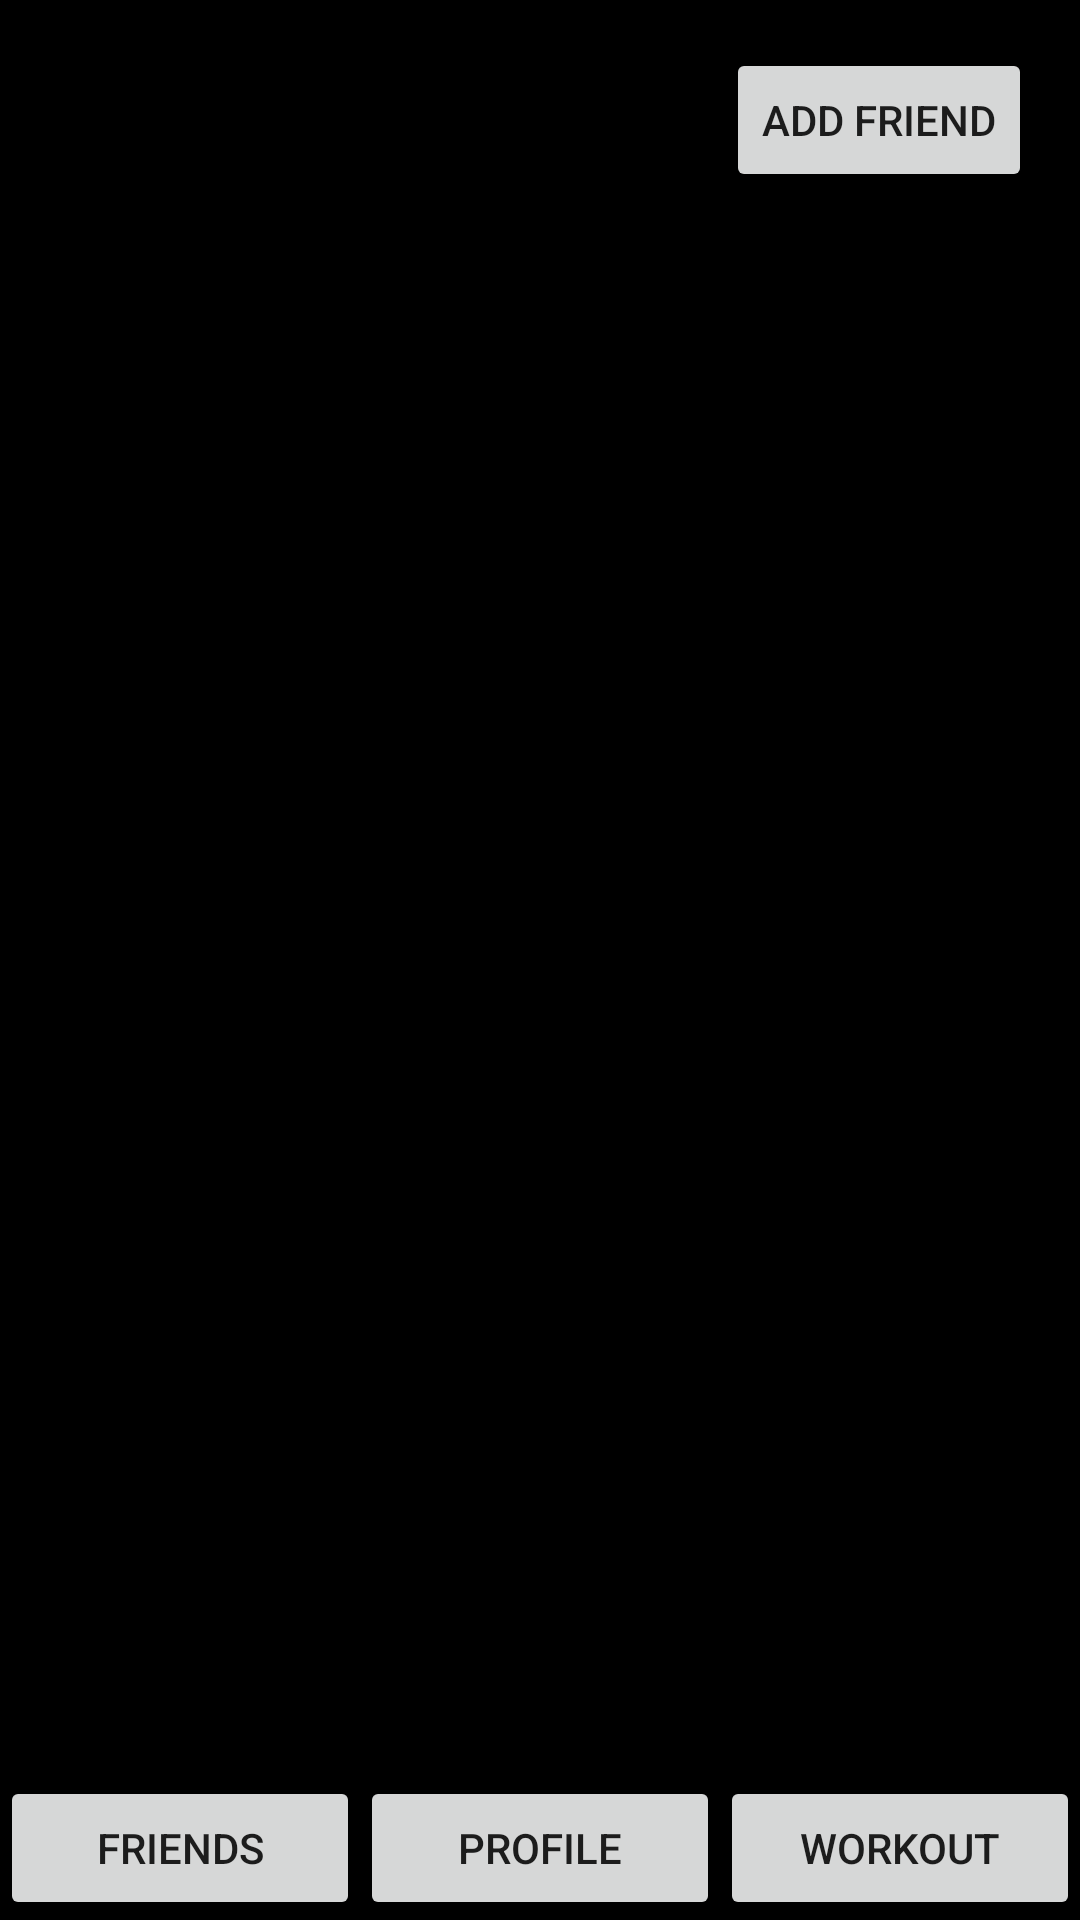

Android layout source for this screen:
<!-- AndroidManifest.xml: activity theme Theme.AppCompat.DayNight.DarkActionBar -->
<!-- res/layout/fragment_friends.xml -->
<?xml version="1.0" encoding="utf-8"?>
<FrameLayout xmlns:android="http://schemas.android.com/apk/res/android"
    xmlns:tools="http://schemas.android.com/tools"
    android:layout_width="match_parent"
    android:layout_height="match_parent"
    xmlns:app="http://schemas.android.com/apk/res-auto"
    android:background="@color/black"
    tools:context=".FriendsFragment">

    <androidx.constraintlayout.widget.ConstraintLayout
        android:layout_width="match_parent"
        android:layout_height="match_parent">

        <Button
            android:id="@+id/addFriendBtn"
            android:layout_width="wrap_content"
            android:layout_height="wrap_content"
            android:text="Add Friend"
            app:layout_constraintEnd_toEndOf="parent"
            app:layout_constraintTop_toTopOf="parent"
            android:layout_marginEnd="16dp"
            android:layout_marginTop="16dp" />

        <ScrollView
            android:id="@+id/scrollView"
            android:layout_width="match_parent"
            android:layout_height="match_parent">

            <LinearLayout
                android:id="@+id/friendContainer"
                android:layout_width="match_parent"
                android:layout_height="wrap_content"
                android:orientation="vertical"
                android:gravity="center"/>

        </ScrollView>

        
        <LinearLayout
            android:id="@+id/buttonLayout"
            android:layout_width="0dp"
            android:layout_height="wrap_content"
            android:orientation="horizontal"
            app:layout_constraintLeft_toLeftOf="parent"
            app:layout_constraintRight_toRightOf="parent"
            app:layout_constraintBottom_toBottomOf="parent">

            <Button
                android:id="@+id/friendsBtn"
                android:layout_width="0dp"
                android:layout_height="wrap_content"
                android:layout_weight="1"
                android:text="Friends" />

            <Button
                android:id="@+id/profileBtn"
                android:layout_width="0dp"
                android:layout_height="wrap_content"
                android:layout_weight="1"
                android:text="Profile" />

            <Button
                android:id="@+id/workoutBtn"
                android:layout_width="0dp"
                android:layout_height="wrap_content"
                android:layout_weight="1"
                android:text="Workout" />

        </LinearLayout>

    </androidx.constraintlayout.widget.ConstraintLayout>

</FrameLayout>
<!-- resources referenced by this layout -->
<resources>
  <color name="black">#FF000000</color>
</resources>
